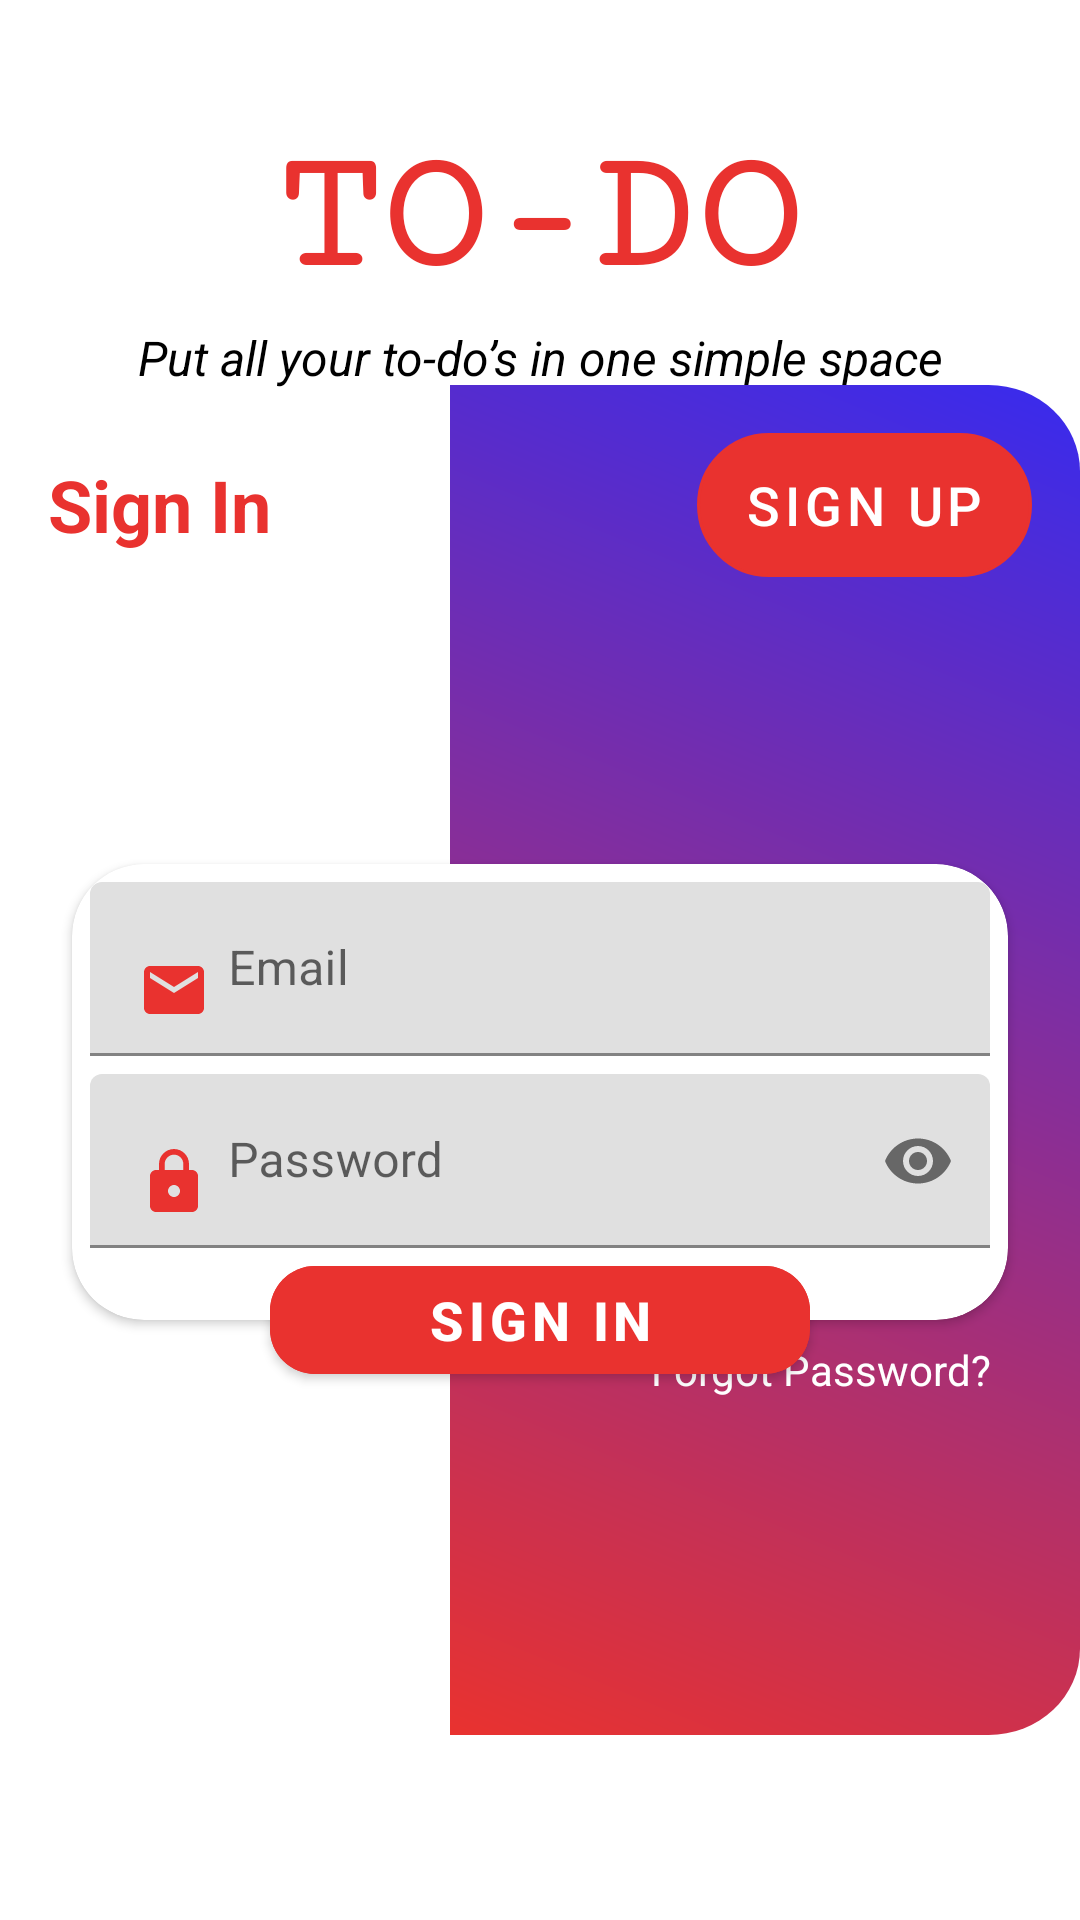

This screen was rendered from an Android layout file. Write that file and the resources it references.
<!-- AndroidManifest.xml: application theme Theme.TODO -->
<!-- res/layout/activity_main.xml -->
<?xml version="1.0" encoding="utf-8"?>
<androidx.constraintlayout.widget.ConstraintLayout xmlns:android="http://schemas.android.com/apk/res/android"
    xmlns:app="http://schemas.android.com/apk/res-auto"
    xmlns:tools="http://schemas.android.com/tools"
    android:layout_width="match_parent"
    android:layout_height="match_parent"
    tools:context=".MainActivity">

    <com.google.android.material.textview.MaterialTextView
        android:id="@+id/materialTextView5"
        android:layout_width="wrap_content"
        android:layout_height="wrap_content"
        android:layout_marginTop="40dp"
        android:fontFamily="serif-monospace"
        android:text="@string/todo_main"
        android:textColor="@color/primaryColor"
        android:textSize="58sp"
        android:textStyle="bold"
        app:layout_constraintEnd_toEndOf="parent"
        app:layout_constraintHorizontal_bias="0.497"
        app:layout_constraintStart_toStartOf="parent"
        app:layout_constraintTop_toTopOf="parent" />

    <com.google.android.material.textview.MaterialTextView
        android:layout_width="wrap_content"
        android:layout_height="wrap_content"
        android:layout_marginTop="4dp"
        android:text="@string/slogan"
        android:textSize="16sp"
        android:textColor="@color/black"
        android:textStyle="italic"
        app:layout_constraintEnd_toEndOf="parent"
        app:layout_constraintStart_toStartOf="parent"
        app:layout_constraintTop_toBottomOf="@+id/materialTextView5" />

    <View
        android:id="@+id/view"
        android:layout_width="210dp"
        android:layout_height="450dp"
        android:background="@drawable/regist_login_bg"
        app:layout_constraintBottom_toBottomOf="parent"
        app:layout_constraintEnd_toEndOf="parent"
        app:layout_constraintTop_toTopOf="parent"
        app:layout_constraintVertical_bias="0.676" />

    <RelativeLayout
        android:layout_width="0dp"
        android:layout_height="wrap_content"
        android:layout_marginStart="16dp"
        android:layout_marginTop="16dp"
        android:layout_marginEnd="16dp"
        app:layout_constraintEnd_toEndOf="parent"
        app:layout_constraintHorizontal_bias="0.0"
        app:layout_constraintStart_toStartOf="parent"
        app:layout_constraintTop_toTopOf="@+id/view">

        <com.google.android.material.button.MaterialButton
            android:id="@+id/regist_page"
            android:layout_width="wrap_content"
            android:layout_height="wrap_content"
            android:layout_alignParentEnd="true"
            android:background="@drawable/round_border"
            android:paddingStart="16dp"
            android:paddingEnd="16dp"
            android:text="@string/sign_up"
            android:textColor="@android:color/white"
            android:textSize="18sp" />

        <com.google.android.material.textview.MaterialTextView
            android:layout_width="wrap_content"
            android:layout_height="wrap_content"
            android:layout_centerVertical="true"
            android:text="@string/sign_in"
            android:textColor="@color/primaryColor"
            android:textSize="24sp"
            android:textStyle="bold" />
    </RelativeLayout>

    <androidx.cardview.widget.CardView
        android:id="@+id/cardView"
        android:layout_width="0dp"
        android:layout_height="wrap_content"
        android:layout_marginStart="24dp"
        android:layout_marginEnd="24dp"
        app:cardCornerRadius="24dp"
        app:layout_constraintBottom_toBottomOf="parent"
        app:layout_constraintEnd_toEndOf="@+id/view"
        app:layout_constraintHorizontal_bias="0.0"
        app:layout_constraintStart_toStartOf="parent"
        app:layout_constraintTop_toTopOf="parent"
        app:layout_constraintVertical_bias="0.59">

        <LinearLayout
            android:layout_width="match_parent"
            android:layout_height="match_parent"
            android:orientation="vertical">

            <com.google.android.material.textfield.TextInputLayout
                android:layout_width="match_parent"
                android:layout_height="match_parent"
                android:layout_marginTop="6dp"
                android:paddingStart="6dp"
                android:paddingEnd="6dp">
                <com.google.android.material.textfield.TextInputEditText
                    android:id="@+id/email_login"
                    android:layout_width="match_parent"
                    android:layout_height="wrap_content"
                    android:drawableStart="@drawable/email"
                    android:drawablePadding="6dp"
                    android:hint="@string/email"
                    android:inputType="textEmailAddress" />
            </com.google.android.material.textfield.TextInputLayout>

            <com.google.android.material.textfield.TextInputLayout
                android:layout_width="match_parent"
                android:layout_height="wrap_content"
                android:layout_marginTop="6dp"
                android:layout_marginBottom="24dp"
                android:paddingStart="6dp"
                android:paddingEnd="6dp"
                app:passwordToggleEnabled="true">
                <com.google.android.material.textfield.TextInputEditText
                    android:id="@+id/pass_login"
                    android:layout_width="match_parent"
                    android:layout_height="wrap_content"
                    android:drawableStart="@drawable/pass"
                    android:drawablePadding="6dp"
                    android:hint="@string/pass"
                    android:inputType="textPassword"
                    />
            </com.google.android.material.textfield.TextInputLayout>
        </LinearLayout>
    </androidx.cardview.widget.CardView>
    <com.google.android.material.button.MaterialButton
        android:id="@+id/login_btn"
        android:layout_width="180dp"
        android:layout_height="wrap_content"
        android:backgroundTint="@color/primaryColor"
        android:text="@string/sign_in"
        android:textColor="@android:color/white"
        android:textSize="18sp"
        android:textStyle="bold"
        app:cornerRadius="15dp"
        app:layout_constraintBottom_toBottomOf="@+id/cardView"
        app:layout_constraintEnd_toEndOf="@+id/cardView"
        app:layout_constraintStart_toStartOf="@+id/cardView"
        app:layout_constraintTop_toBottomOf="@+id/cardView" />

    <TextView
        android:id="@+id/forgotpass"
        android:layout_width="wrap_content"
        android:layout_height="wrap_content"
        android:layout_gravity="end"
        android:layout_marginBottom="164dp"
        android:padding="10dp"
        android:text="Forgot Password?"
        android:textColor="@color/white"
        app:layout_constraintBottom_toBottomOf="parent"
        app:layout_constraintEnd_toEndOf="parent"
        app:layout_constraintHorizontal_bias="0.913"
        app:layout_constraintStart_toStartOf="parent" />
</androidx.constraintlayout.widget.ConstraintLayout>
<!-- resources referenced by this layout -->
<resources>
  <color name="black">#FF000000</color>
  <color name="primaryColor">#e9322f</color>
  <color name="white">#FFFFFFFF</color>
  <!-- drawable email (drawable) -->
  <vector android:height="24dp" android:tint="#e9322f"
      android:viewportHeight="24" android:viewportWidth="24"
      android:width="24dp" xmlns:android="http://schemas.android.com/apk/res/android">
      <path android:fillColor="@android:color/white" android:pathData="M20,4L4,4c-1.1,0 -1.99,0.9 -1.99,2L2,18c0,1.1 0.9,2 2,2h16c1.1,0 2,-0.9 2,-2L22,6c0,-1.1 -0.9,-2 -2,-2zM20,8l-8,5 -8,-5L4,6l8,5 8,-5v2z"/>
  </vector>
  <!-- drawable pass (drawable) -->
  <vector xmlns:android="http://schemas.android.com/apk/res/android"
      android:width="24dp"
      android:height="24dp"
      android:viewportWidth="24"
      android:viewportHeight="24"
      android:tint="#e9322f">
    <path
        android:fillColor="@android:color/white"
        android:pathData="M18,8h-1L17,6c0,-2.76 -2.24,-5 -5,-5S7,3.24 7,6v2L6,8c-1.1,0 -2,0.9 -2,2v10c0,1.1 0.9,2 2,2h12c1.1,0 2,-0.9 2,-2L20,10c0,-1.1 -0.9,-2 -2,-2zM12,17c-1.1,0 -2,-0.9 -2,-2s0.9,-2 2,-2 2,0.9 2,2 -0.9,2 -2,2zM15.1,8L8.9,8L8.9,6c0,-1.71 1.39,-3.1 3.1,-3.1 1.71,0 3.1,1.39 3.1,3.1v2z"/>
  </vector>
  <!-- drawable regist_login_bg (drawable) -->
  <vector android:autoMirrored="true" android:height="476.81158dp"
      android:viewportHeight="470" android:viewportWidth="207"
      android:width="210dp" xmlns:aapt="http://schemas.android.com/aapt" xmlns:android="http://schemas.android.com/apk/res/android">
      <path android:pathData="M0,0H177a30,30 0,0 1,30 30V440a30,30 0,0 1,-30 30H0a0,0 0,0 1,0 0V0A0,0 0,0 1,0 0Z">
          <aapt:attr name="android:fillColor">
              <gradient android:endX="0" android:endY="470"
                  android:startX="207" android:startY="0" android:type="linear">
                  <item android:color="#FF382BEE" android:offset="0"/>
                  <item android:color="#e9322f" android:offset="1"/>
              </gradient>
          </aapt:attr>
      </path>
  </vector>
  <!-- drawable round_border (drawable) -->
  <?xml version="1.0" encoding="utf-8"?>
  <shape
      android:shape="rectangle"
      xmlns:android="http://schemas.android.com/apk/res/android">
      <stroke android:color="@color/white"
          android:width="1dp"/>
      <corners
          android:radius="30dp"/>
  </shape>
  <string name="email">Email</string>
  <string name="pass">Password</string>
  <string name="sign_in">Sign In</string>
  <string name="sign_up">Sign Up</string>
  <string name="slogan">Put all your to-do’s in one simple space</string>
  <string name="todo_main">TO-DO</string>
  <style name="Theme.TODO" parent="Theme.MaterialComponents.DayNight.DarkActionBar">
          
          <item name="colorPrimary">#e9322f</item>
          <item name="colorPrimaryVariant">#501919</item>
          <item name="colorOnPrimary">@color/white</item>
          
          <item name="colorSecondary">@color/teal_200</item>
          <item name="colorSecondaryVariant">@color/teal_700</item>
          <item name="colorOnSecondary">@color/black</item>
          
          <item name="android:statusBarColor" tools:targetApi="l">?attr/colorPrimaryVariant</item>
          
      </style>
  <color name="teal_200">#FF03DAC5</color>
  <color name="teal_700">#FF018786</color>
</resources>
